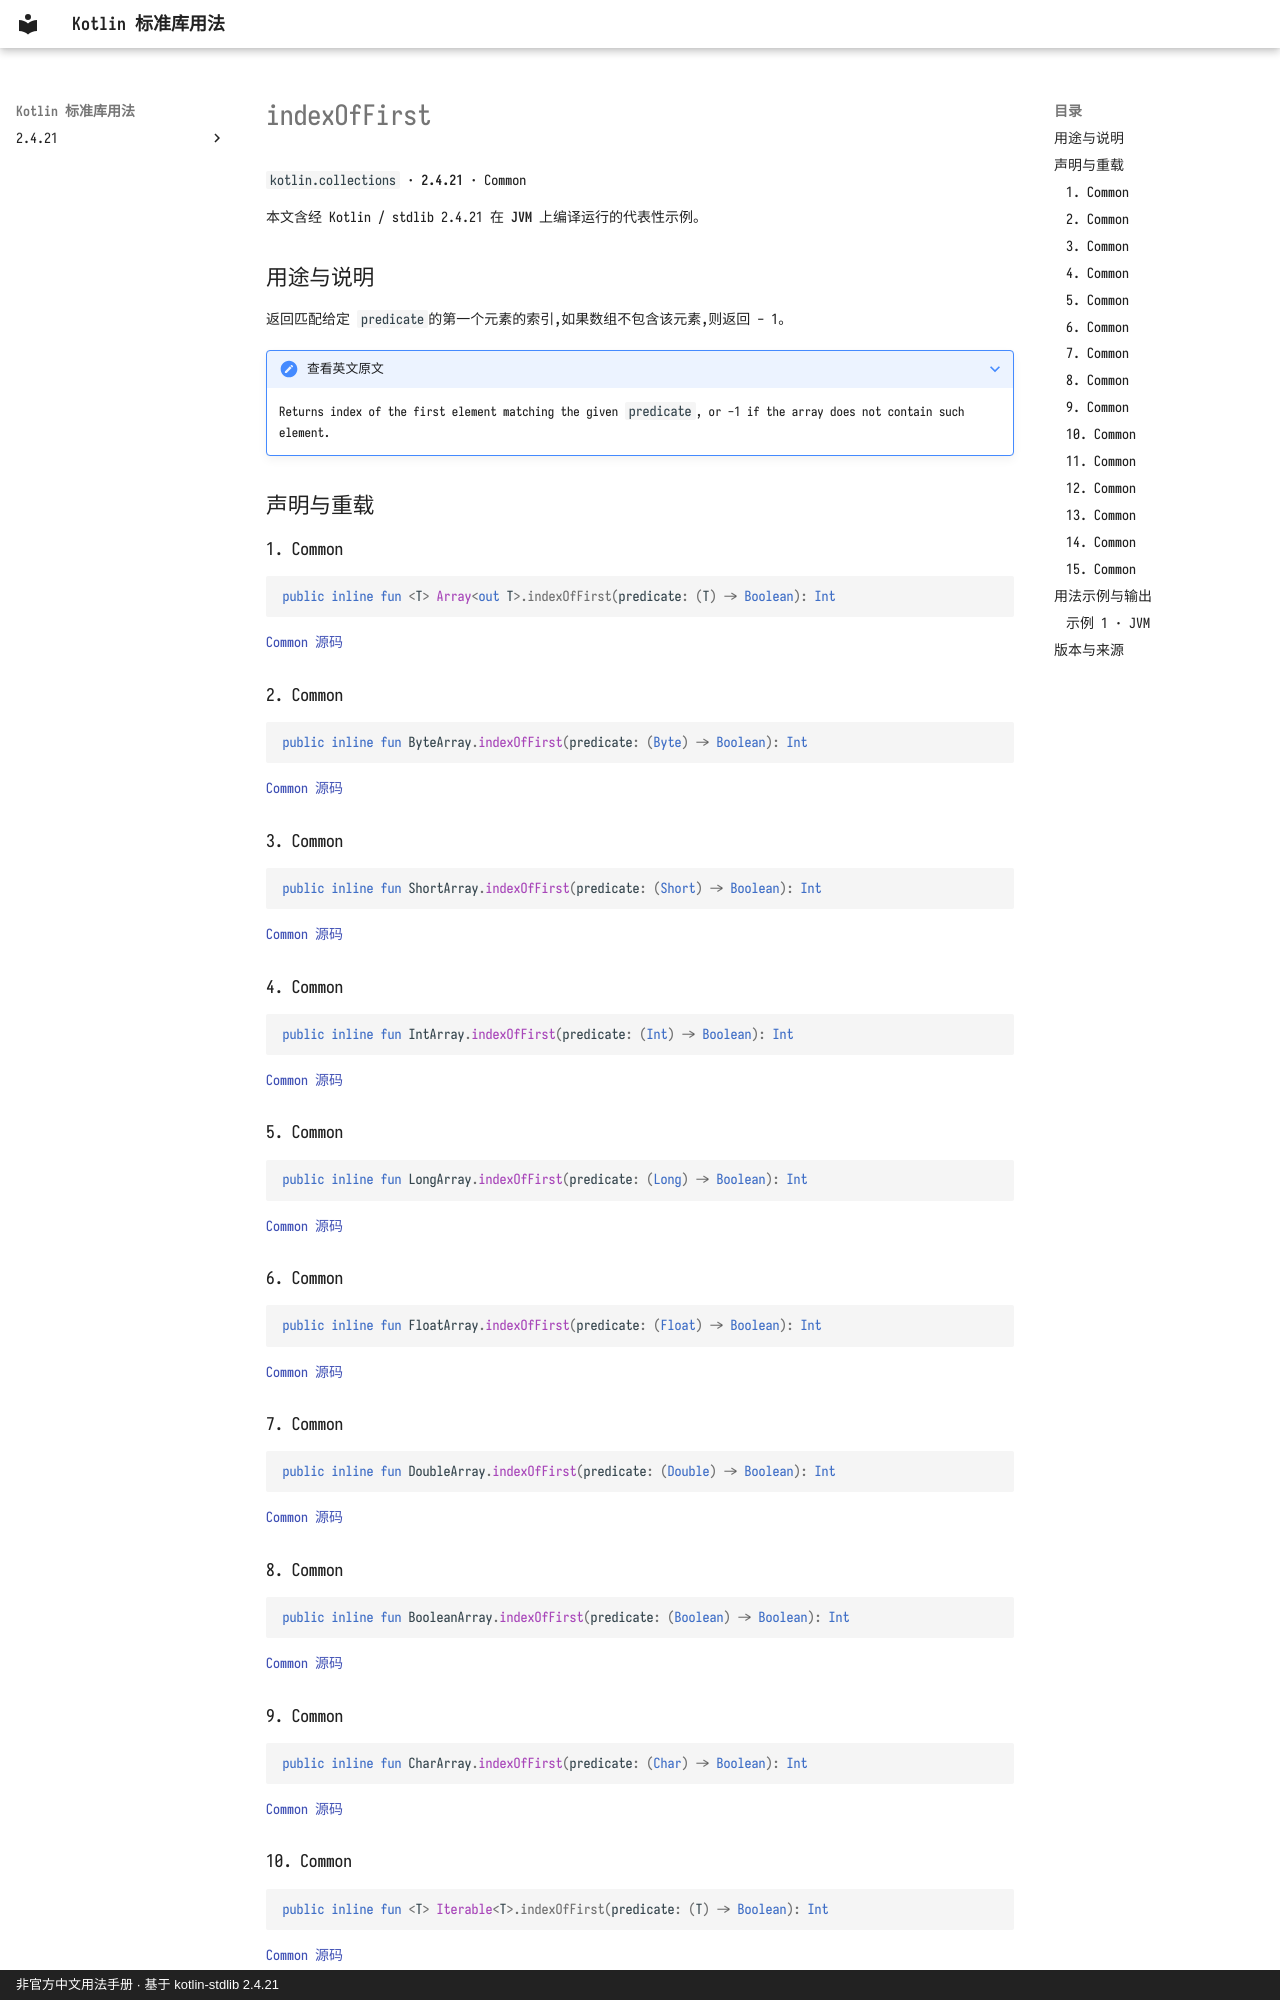

repository: oooooooko/kotlin-stdlib-docs · page: zh/api/kotlin.collections/indexoffirst--38bbd8d4/index.html · generator: mkdocs · copyright: 非官方中文用法手册 · 基于 kotlin-stdlib 2.4.21

# indexOfFirst

`kotlin.collections` · **2.4.21** · Common

本文含经 Kotlin / stdlib 2.4.21 在 **JVM** 上编译运行的代表性示例。

## 用途与说明

返回匹配给定 `predicate`的第一个元素的索引,如果数组不包含该元素,则返回 - 1。

??? note "查看英文原文"

    Returns index of the first element matching the given `predicate`, or -1 if the array does not contain such element.

## 声明与重载

### 1. Common

```kotlin
public inline fun <T> Array<out T>.indexOfFirst(predicate: (T) -> Boolean): Int
```

[Common 源码](https://github.com/JetBrains/kotlin/blob/v2.4.21/libraries/stdlib/common/src/generated/_Arrays.kt#L1787)

### 2. Common

```kotlin
public inline fun ByteArray.indexOfFirst(predicate: (Byte) -> Boolean): Int
```

[Common 源码](https://github.com/JetBrains/kotlin/blob/v2.4.21/libraries/stdlib/common/src/generated/_Arrays.kt#L1799)

### 3. Common

```kotlin
public inline fun ShortArray.indexOfFirst(predicate: (Short) -> Boolean): Int
```

[Common 源码](https://github.com/JetBrains/kotlin/blob/v2.4.21/libraries/stdlib/common/src/generated/_Arrays.kt#L1811)

### 4. Common

```kotlin
public inline fun IntArray.indexOfFirst(predicate: (Int) -> Boolean): Int
```

[Common 源码](https://github.com/JetBrains/kotlin/blob/v2.4.21/libraries/stdlib/common/src/generated/_Arrays.kt#L1823)

### 5. Common

```kotlin
public inline fun LongArray.indexOfFirst(predicate: (Long) -> Boolean): Int
```

[Common 源码](https://github.com/JetBrains/kotlin/blob/v2.4.21/libraries/stdlib/common/src/generated/_Arrays.kt#L1835)

### 6. Common

```kotlin
public inline fun FloatArray.indexOfFirst(predicate: (Float) -> Boolean): Int
```

[Common 源码](https://github.com/JetBrains/kotlin/blob/v2.4.21/libraries/stdlib/common/src/generated/_Arrays.kt#L1847)

### 7. Common

```kotlin
public inline fun DoubleArray.indexOfFirst(predicate: (Double) -> Boolean): Int
```

[Common 源码](https://github.com/JetBrains/kotlin/blob/v2.4.21/libraries/stdlib/common/src/generated/_Arrays.kt#L1859)

### 8. Common

```kotlin
public inline fun BooleanArray.indexOfFirst(predicate: (Boolean) -> Boolean): Int
```

[Common 源码](https://github.com/JetBrains/kotlin/blob/v2.4.21/libraries/stdlib/common/src/generated/_Arrays.kt#L1871)

### 9. Common

```kotlin
public inline fun CharArray.indexOfFirst(predicate: (Char) -> Boolean): Int
```

[Common 源码](https://github.com/JetBrains/kotlin/blob/v2.4.21/libraries/stdlib/common/src/generated/_Arrays.kt#L1883)
